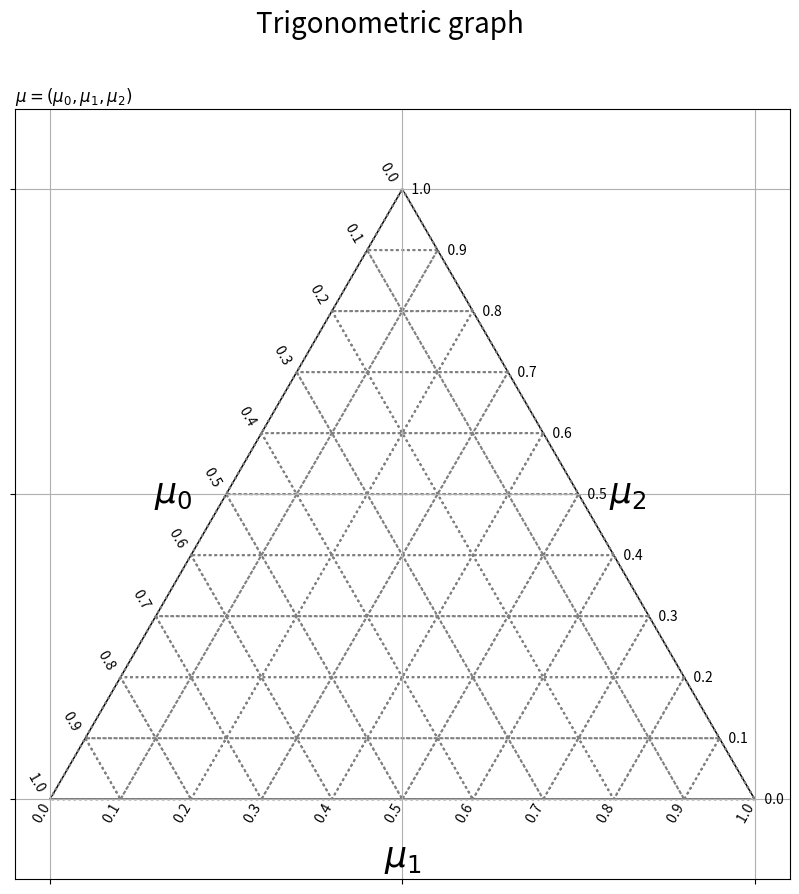

Here is the Python script that generated this plot:
import matplotlib.pyplot as plt
import numpy as np


def get_axis_value_for_trigonometric_graph():
    axis_x = np.array([0.5, 0.0, 1.0])
    axis_y = np.array([0.5 * np.sqrt(3.0), 0.0, 0.0])
    axis_u = np.array([-0.5, 1.0, -0.5])
    axis_v = np.array([-0.5 * np.sqrt(3.0), 0.0, 0.5 * np.sqrt(3.0)])

    return axis_x, axis_y, axis_u, axis_v


def get_grid_value_for_trigonometric_graph():
    axis_vals = np.arange(start=0.0, stop=1.1, step=0.1)
    grid_x = np.hstack([0.5 * axis_vals, axis_vals, 0.5 * axis_vals + 0.5])
    grid_y = np.hstack(
        [
            0.5 * axis_vals * np.sqrt(3.0),
            np.zeros_like(axis_vals),
            0.5 * (1.0 - axis_vals) * np.sqrt(3.0),
        ]
    )
    grid_u = np.hstack([0.5 * axis_vals, 0.5 * (1.0 - axis_vals), -axis_vals])
    grid_v = np.hstack(
        [
            -0.5 * axis_vals * np.sqrt(3.0),
            0.5 * (1.0 - axis_vals) * np.sqrt(3.0),
            np.zeros_like(axis_vals),
        ]
    )

    return grid_x, grid_y, grid_u, grid_v, axis_vals


def draw_base_trigonometric_graph(
    axis_x, axis_y, axis_u, axis_v, grid_x, grid_y, grid_u, grid_v, axis_vals
):
    plt.figure(figsize=(10, 10))

    # Plot axis line
    plt.quiver(
        axis_x,
        axis_y,
        axis_u,
        axis_v,
        scale_units="xy",
        scale=1,
        units="dots",
        width=1.5,
        headwidth=1.5,
        fc="black",
        linestyle="-",
    )

    # Plot grid line
    plt.quiver(
        grid_x,
        grid_y,
        grid_u,
        grid_v,
        scale_units="xy",
        scale=1,
        units="dots",
        width=0.1,
        headwidth=0.1,
        fc="none",
        ec="gray",
        linewidth=1.5,
        linestyle=":",
    )

    for val in axis_vals:
        # \mu_0 axis scale
        plt.text(
            x=0.5 * val,
            y=0.5 * val * np.sqrt(3.0),
            s=str(np.round(1.0 - val, 1)) + " " * 2,
            ha="right",
            va="bottom",
            rotation=-60,
        )
        # \mu_1 axis scale
        plt.text(
            x=val,
            y=0.0,
            s=str(np.round(val, 1)) + " " * 10,
            ha="center",
            va="center",
            rotation=60,
        )
        # \mu_2 axis scale
        plt.text(
            x=0.5 * val + 0.5,
            y=0.5 * (1.0 - val) * np.sqrt(3.0),
            s=" " * 3 + str(np.round(1.0 - val, 1)),
            ha="left",
            va="center",
        )

    # Labels of each axis
    plt.text(
        x=0.25,
        y=0.25 * np.sqrt(3.0),
        s="$\mu_0$" + " " * 5,
        ha="right",
        va="center",
        size=25,
    )
    plt.text(x=0.5, y=0.0, s="\n" + "$\mu_1$", ha="center", va="top", size=25)
    plt.text(
        x=0.75,
        y=0.25 * np.sqrt(3.0),
        s=" " * 4 + "$\mu_2$",
        ha="left",
        va="center",
        size=25,
    )

    plt.xticks(ticks=[0.0, 0.5, 1.0], labels="")
    plt.yticks(ticks=[0.0, 0.25 * np.sqrt(3.0), 0.5 * np.sqrt(3.0)], labels="")
    plt.grid()
    plt.axis("equal")
    plt.suptitle(t="Trigonometric graph", fontsize=20)
    plt.title(label="$\mu=(\mu_0, \mu_1, \mu_2)$", loc="left")


if __name__ == "__main__":
    axis_x, axis_y, axis_u, axis_v = get_axis_value_for_trigonometric_graph()
    grid_x, grid_y, grid_u, grid_v, axis_vals = get_grid_value_for_trigonometric_graph()
    draw_base_trigonometric_graph(
        axis_x, axis_y, axis_u, axis_v, grid_x, grid_y, grid_u, grid_v, axis_vals
    )
    plt.show()
